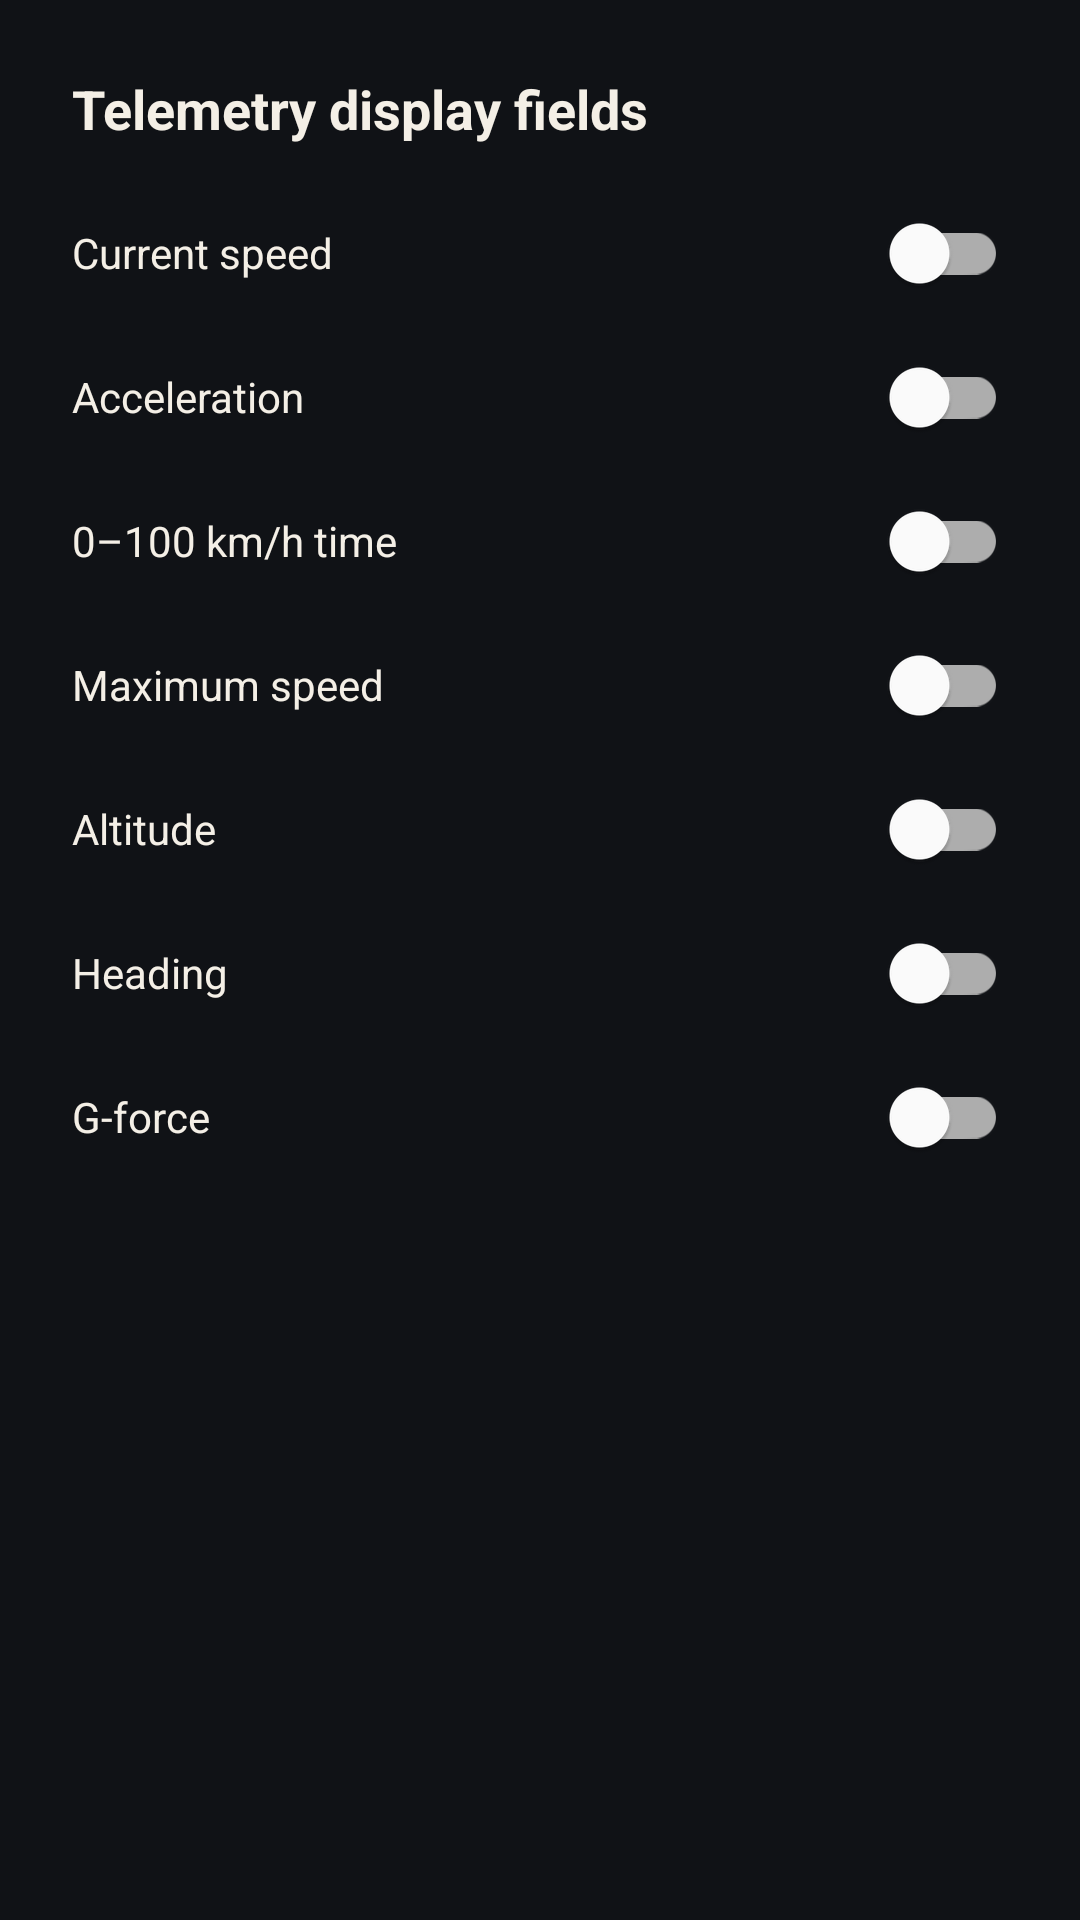

The Android layout XML behind this screen, and the referenced resources:
<!-- AndroidManifest.xml: application theme Theme.MercedesMinimalClock -->
<!-- res/layout/dialog_telemetry_settings.xml -->
<?xml version="1.0" encoding="utf-8"?>
<ScrollView xmlns:android="http://schemas.android.com/apk/res/android"
    android:layout_width="match_parent"
    android:layout_height="wrap_content"
    android:background="@color/bezel_inner">
    <LinearLayout
        android:layout_width="match_parent"
        android:layout_height="wrap_content"
        android:orientation="vertical"
        android:padding="24dp">
        <TextView
            android:layout_width="wrap_content"
            android:layout_height="wrap_content"
            android:text="Telemetry display fields"
            android:textColor="@color/dial_warm_ivory"
            android:textSize="18sp"
            android:textStyle="bold"
            android:layout_marginBottom="12dp" />
        <com.google.android.material.switchmaterial.SwitchMaterial android:id="@+id/showTelemetrySpeed" android:layout_width="match_parent" android:layout_height="wrap_content" android:text="Current speed" android:textColor="@color/dial_warm_ivory" />
        <com.google.android.material.switchmaterial.SwitchMaterial android:id="@+id/showTelemetryAcceleration" android:layout_width="match_parent" android:layout_height="wrap_content" android:text="Acceleration" android:textColor="@color/dial_warm_ivory" />
        <com.google.android.material.switchmaterial.SwitchMaterial android:id="@+id/showTelemetryZeroToHundred" android:layout_width="match_parent" android:layout_height="wrap_content" android:text="0–100 km/h time" android:textColor="@color/dial_warm_ivory" />
        <com.google.android.material.switchmaterial.SwitchMaterial android:id="@+id/showTelemetryMaxSpeed" android:layout_width="match_parent" android:layout_height="wrap_content" android:text="Maximum speed" android:textColor="@color/dial_warm_ivory" />
        <com.google.android.material.switchmaterial.SwitchMaterial android:id="@+id/showTelemetryAltitude" android:layout_width="match_parent" android:layout_height="wrap_content" android:text="Altitude" android:textColor="@color/dial_warm_ivory" />
        <com.google.android.material.switchmaterial.SwitchMaterial android:id="@+id/showTelemetryHeading" android:layout_width="match_parent" android:layout_height="wrap_content" android:text="Heading" android:textColor="@color/dial_warm_ivory" />
        <com.google.android.material.switchmaterial.SwitchMaterial android:id="@+id/showTelemetryGForce" android:layout_width="match_parent" android:layout_height="wrap_content" android:text="G-force" android:textColor="@color/dial_warm_ivory" />
    </LinearLayout>
</ScrollView>
<!-- resources referenced by this layout -->
<resources>
  <color name="bezel_inner">#101216</color>
  <color name="dial_warm_ivory">#F4EFE6</color>
  <style name="Theme.MercedesMinimalClock" parent="Theme.MaterialComponents.DayNight.NoActionBar">
          <item name="android:statusBarColor">@color/cockpit_black</item>
          <item name="android:navigationBarColor">@color/cockpit_black</item>
          <item name="android:windowBackground">@color/cockpit_black</item>
      </style>
  <color name="cockpit_black">#08090A</color>
</resources>
